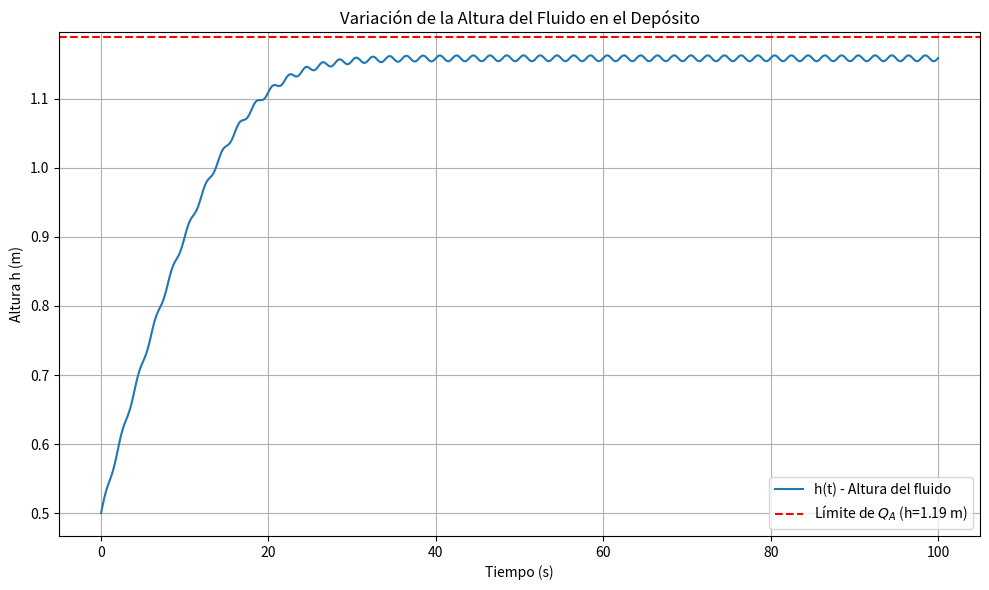

Here is the Python script that generated this plot:
import numpy as np
from scipy.integrate import solve_ivp
import matplotlib.pyplot as plt


g = 9.81  # m/s^2

# Depósito
D_T = 4.0  # m
R_T = D_T / 2
A_T = np.pi * R_T**2  # m^2

# Tubería B
D_B = 0.27  # m
R_B = D_B / 2
A_B = np.pi * R_B**2  # m^2

# Tubería C
Q_C = 0.0008  # m^3/s

# Tubería D
# El diámetro empleado es 0.30 m. Conviene contrastarlo con el enunciado original antes de
# reutilizar estos resultados: el área de salida escala como D^2, de modo que un cambio de
# diámetro modifica directamente el caudal evacuado y toda la curva h(t).
D_D = 0.30  # m
R_D = D_D / 2
A_D = np.pi * R_D**2  # m^2

# Límite para h por la fórmula de Q_A
h_limite = 2 ** (1 / 4)


# Esta es la función que gobierna el sistema, f(t, h) = dh/dt
def modelo(t, h):

    h = h[0]

    # OJO: Aplicamos la restricción física de la fórmula
    if h >= h_limite:
        Q_A = 0.0
    else:
        Q_A = 0.5 * np.sqrt(2 - h**4)

    v_B = 3 * np.cos(np.pi * t) + 2
    Q_B = A_B * v_B

    # Asegurarse de que h no sea negativo para la raíz cuadrada
    h_seguro = max(0, h)
    v_D = np.sqrt(2 * g * h_seguro)
    Q_D = A_D * v_D

    Q_in = Q_A + Q_B + Q_C

    Q_out = Q_D

    dh_dt = (Q_in - Q_out) / A_T

    return [dh_dt]


# Debe ser menor que h_limite (1.19 m)
h0 = [0.5]  # Asumimos que el tanque empieza con 0.5 m de agua

# Rango de tiempo para la simulación (en segundos)
t_final = 100  # Simular por 100 segundos
t_span = (0, t_final)

# Puntos de tiempo para evaluar la solución
t_eval = np.linspace(t_span[0], t_span[1], 500)

# Llamar al solucionador
print("Iniciando la simulación numérica...")
sol = solve_ivp(
    modelo, t_span, h0, t_eval=t_eval, method="RK45", rtol=1e-6  # Método estándar (Runge-Kutta)
)
print("Simulación completada.")


if sol.success:
    plt.figure(figsize=(10, 6))
    plt.plot(sol.t, sol.y[0], label="h(t) - Altura del fluido")
    plt.axhline(
        y=h_limite,
        color="r",
        linestyle="--",
        label=f"Límite de $Q_A$ (h={h_limite:.2f} m)",
    )
    plt.title("Variación de la Altura del Fluido en el Depósito")
    plt.xlabel("Tiempo (s)")
    plt.ylabel("Altura h (m)")
    plt.grid(True)
    plt.legend()
    plt.tight_layout()
    plt.savefig("altura_deposito_vs_tiempo.png", dpi=300)
    plt.show()
else:
    print("La simulación falló.")
    print(sol.message)
